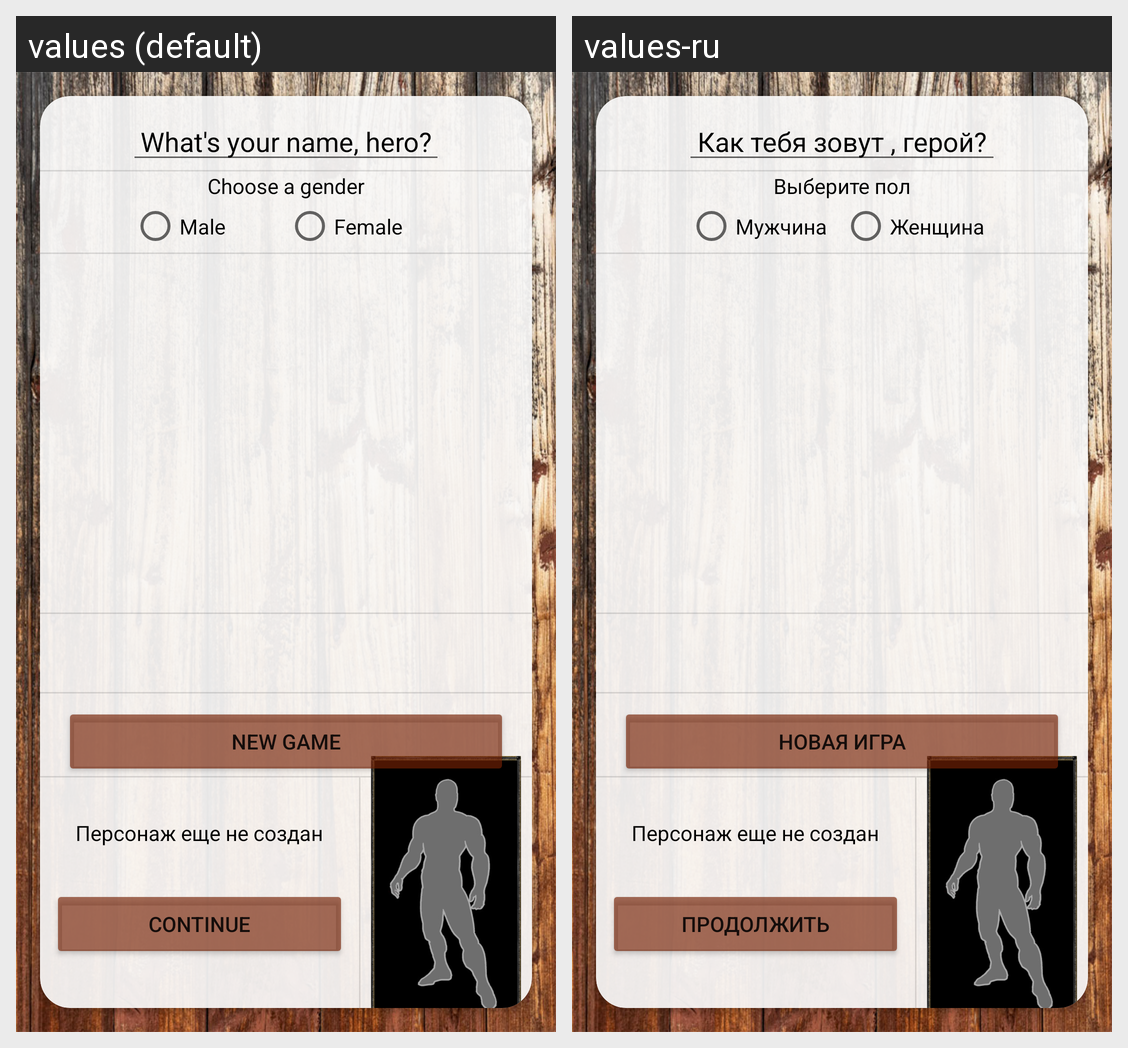

Strings drawn on this Android screen and how each of the app's shown locales translates them:
Android screen res/layout/activity_main.xml rendered under 2 locales, left to right: values (default), values-ru. Device: Nexus 5 (rendered at 1080×1920; each locale shown at half size, 540×960, under a caption strip naming it); theme Theme.TextGame.
Strings drawn on this screen, with the default value and each locale's value (text and hints the layout hard-codes, and strings that could not be matched under every locale, appear in the picture but are not listed):

NewHero
  values: What's your name, hero?
  values-ru: Как тебя зовут , герой?

gender
  values: Choose a gender
  values-ru: Выберите пол

Male
  values: Male
  values-ru: Мужчина

Female
  values: Female
  values-ru: Женщина

New_game
  values: New Game
  values-ru: Новая игра
